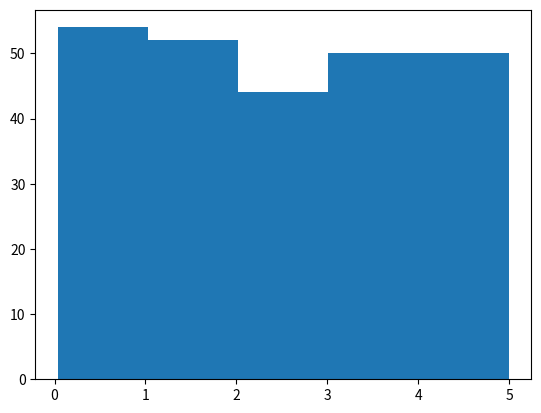

Write the Python code that produced this figure.
#!/usr/bin/env python3
# -*- coding: utf-8 -*-
"""
Created on Thu Dec 19 06:57:26 2019

[redacted]
"""
# https://www.w3schools.com/python/python_ml_data_distribution.asp

import numpy
import matplotlib.pyplot as plt

# Generate 250 random values between 0.0 and 5.0
x = numpy.random.uniform(0.0, 5.0, 250)
plt.hist(x, 5)
plt.show()

